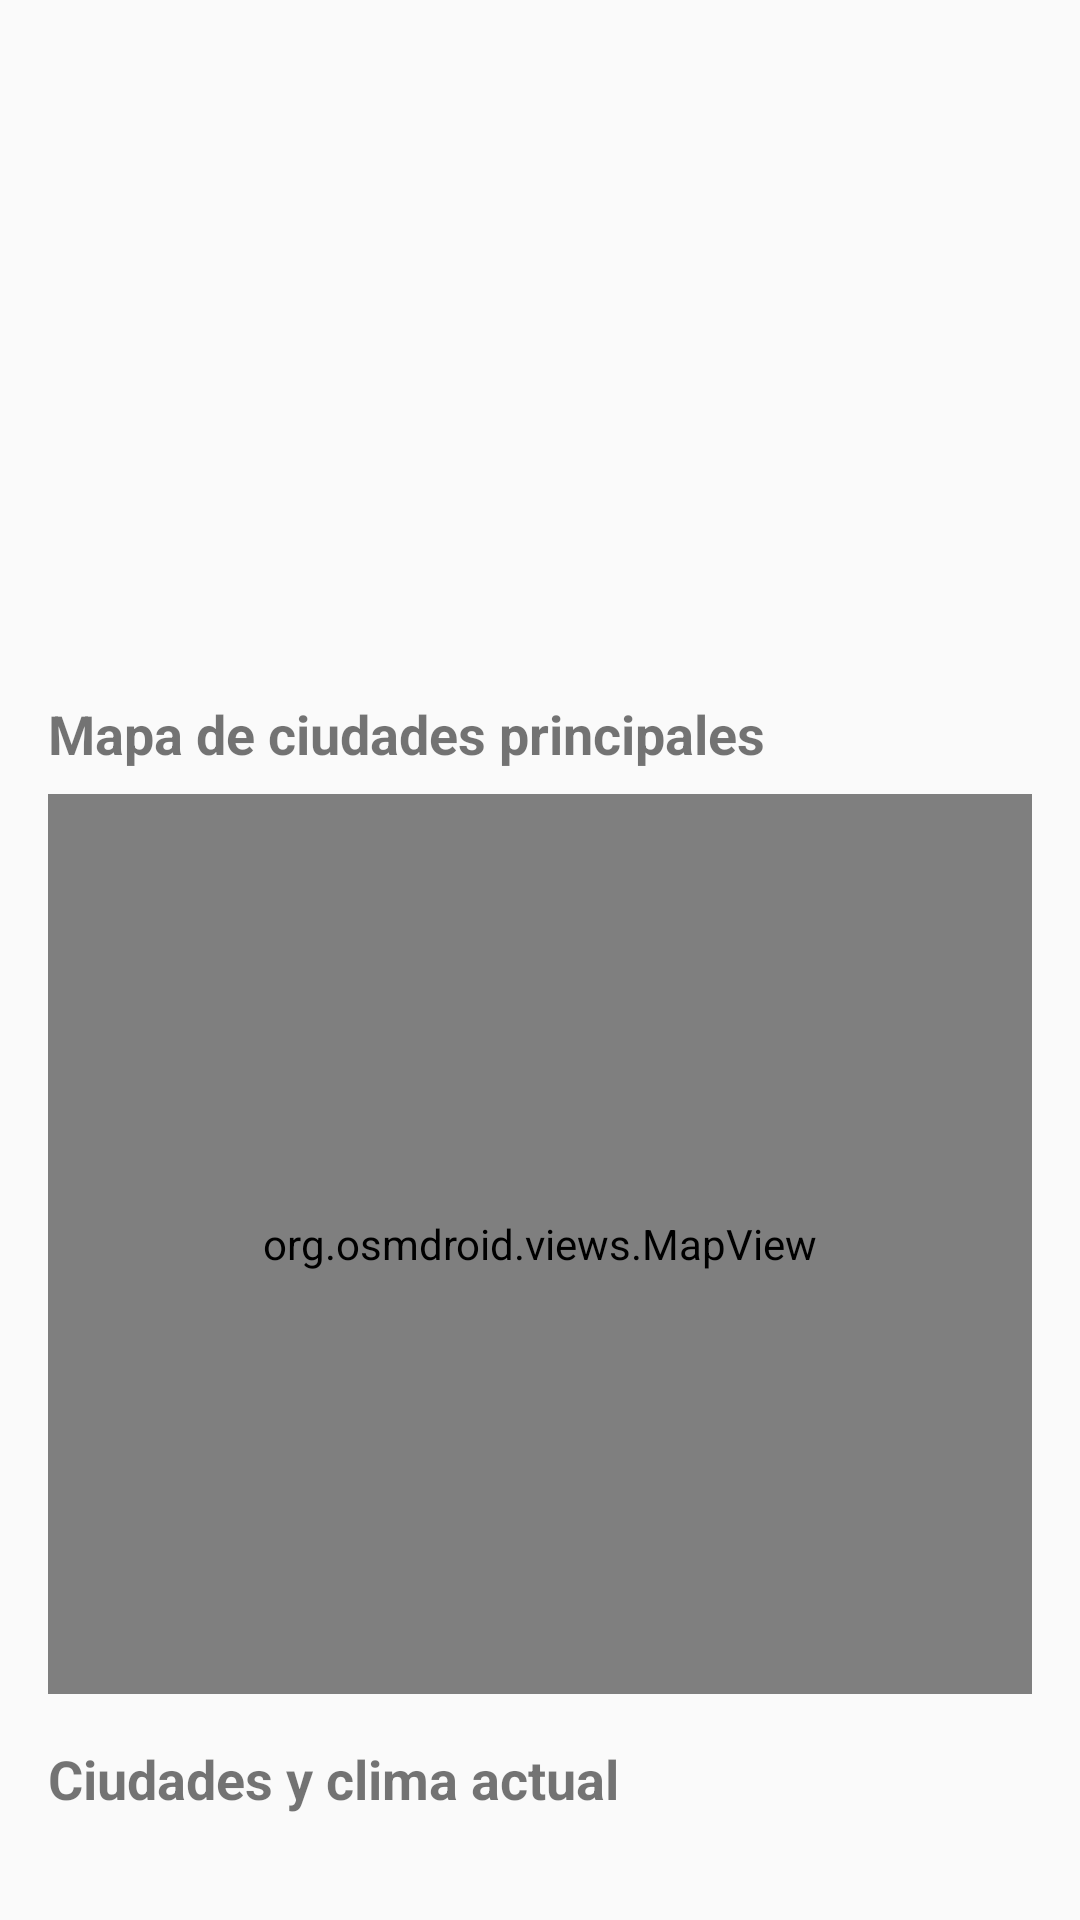

Produce the Android XML layout that renders to this screen, including the resource entries it uses.
<!-- AndroidManifest.xml: application theme Theme.AppCompat.DayNight.DarkActionBar -->
<!-- res/layout/activity_country_detail.xml -->
<?xml version="1.0" encoding="utf-8"?>
<androidx.core.widget.NestedScrollView
    xmlns:android="http://schemas.android.com/apk/res/android"
    android:id="@+id/scroll"
    android:layout_width="match_parent"
    android:layout_height="match_parent">

    <LinearLayout
        android:layout_width="match_parent"
        android:layout_height="wrap_content"
        android:orientation="vertical"
        android:padding="16dp">

        <ProgressBar
            android:id="@+id/progress"
            android:layout_width="wrap_content"
            android:layout_height="wrap_content"
            android:layout_gravity="center_horizontal" />

        <TextView
            android:id="@+id/txtError"
            android:layout_width="match_parent"
            android:layout_height="wrap_content"
            android:textColor="#C62828"
            android:visibility="gone" />

        <ImageView
            android:id="@+id/imgFlag"
            android:layout_width="match_parent"
            android:layout_height="120dp"
            android:scaleType="fitCenter" />

        <TextView
            android:id="@+id/txtInfo"
            android:layout_width="match_parent"
            android:layout_height="wrap_content"
            android:layout_marginTop="12dp"
            android:lineSpacingExtra="4dp"
            android:textSize="15sp" />

        <TextView
            android:layout_width="wrap_content"
            android:layout_height="wrap_content"
            android:layout_marginTop="16dp"
            android:text="Mapa de ciudades principales"
            android:textSize="18sp"
            android:textStyle="bold" />

        <org.osmdroid.views.MapView
            android:id="@+id/map"
            android:layout_width="match_parent"
            android:layout_height="300dp"
            android:layout_marginTop="8dp" />

        <TextView
            android:layout_width="wrap_content"
            android:layout_height="wrap_content"
            android:layout_marginTop="16dp"
            android:text="Ciudades y clima actual"
            android:textSize="18sp"
            android:textStyle="bold" />

        <ProgressBar
            android:id="@+id/progressCities"
            android:layout_width="wrap_content"
            android:layout_height="wrap_content"
            android:layout_gravity="center_horizontal"
            android:visibility="gone" />

        <TextView
            android:id="@+id/txtCitiesError"
            android:layout_width="match_parent"
            android:layout_height="wrap_content"
            android:textColor="#C62828"
            android:visibility="gone" />

        <androidx.recyclerview.widget.RecyclerView
            android:id="@+id/rvCities"
            android:layout_width="match_parent"
            android:layout_height="wrap_content"
            android:nestedScrollingEnabled="false" />
    </LinearLayout>
</androidx.core.widget.NestedScrollView>
<!-- resources referenced by this layout -->
<resources>

</resources>
